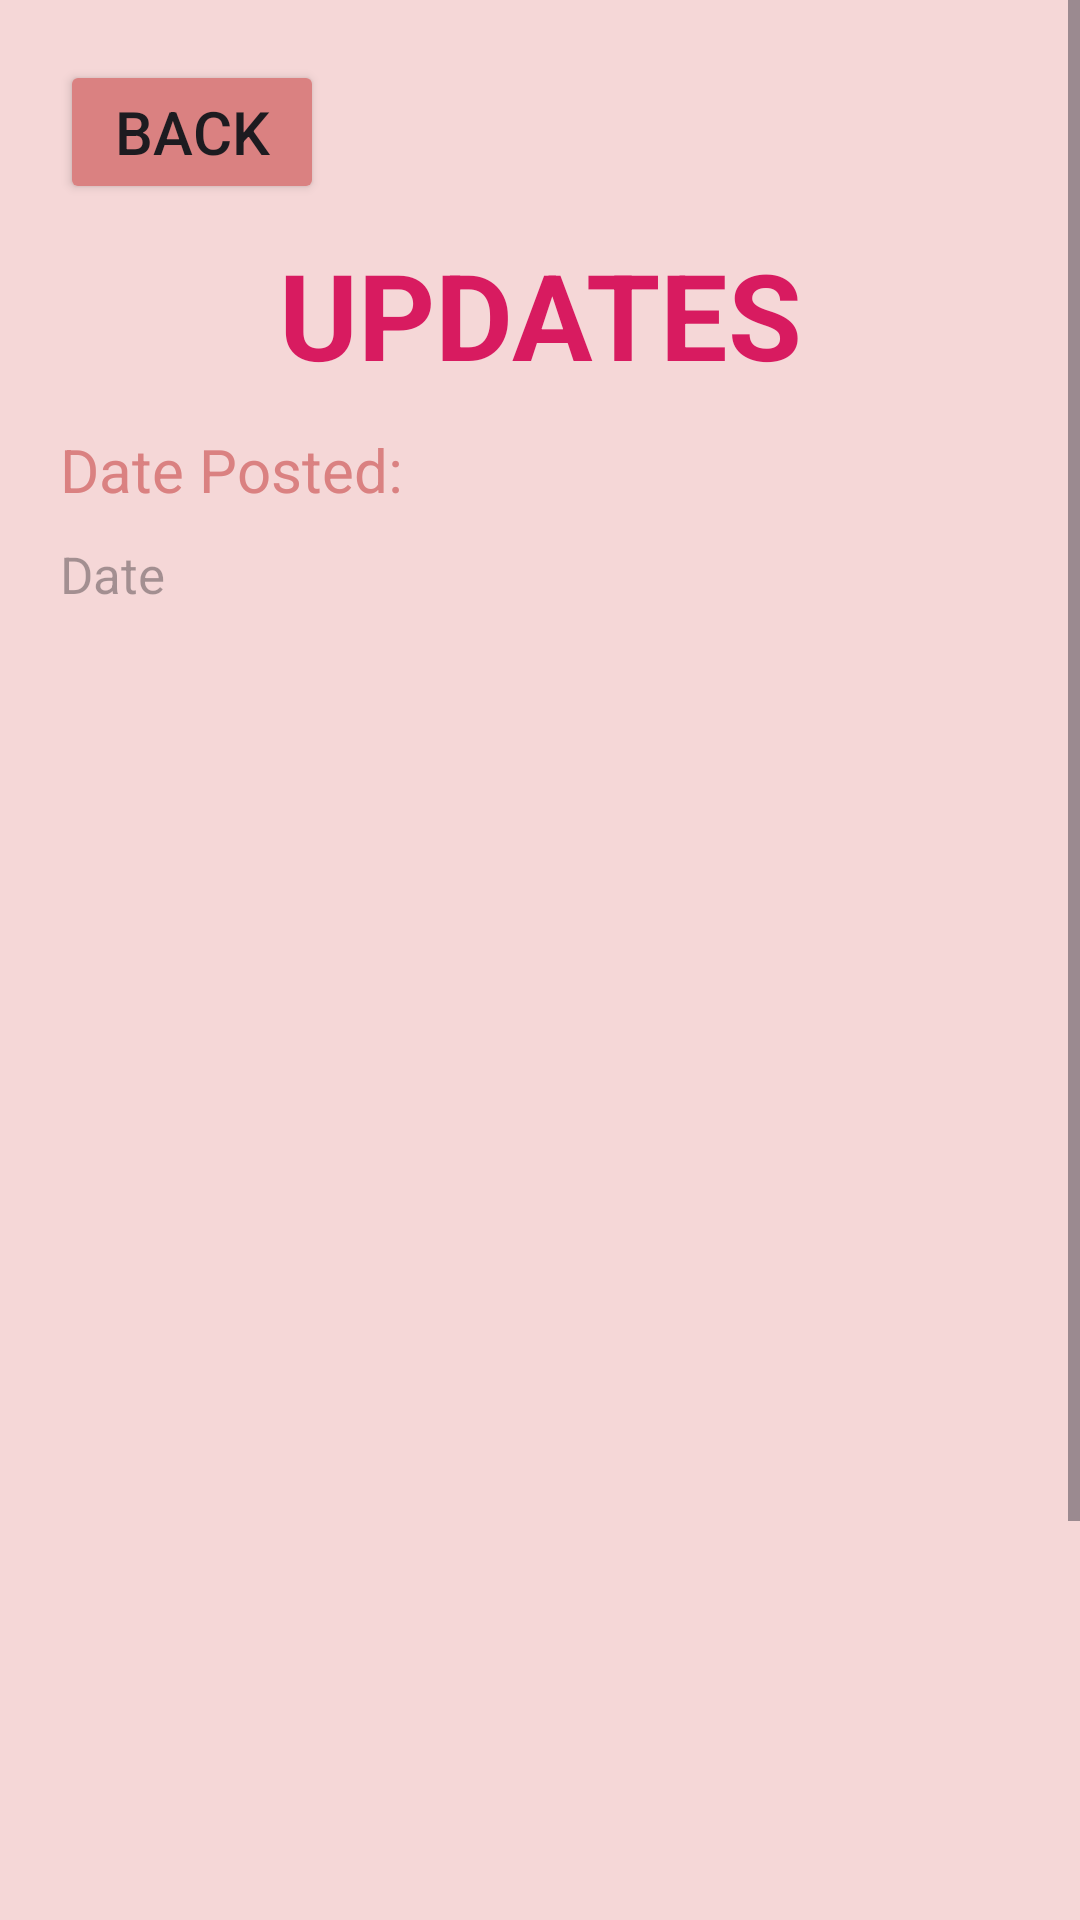

Write the Android layout XML for this screen, with the resource values it uses.
<!-- AndroidManifest.xml: application theme Theme.Group3ProjectPetCare -->
<!-- res/layout/activity_services_updates.xml -->
<?xml version="1.0" encoding="utf-8"?>
<RelativeLayout xmlns:android="http://schemas.android.com/apk/res/android"
    xmlns:app="http://schemas.android.com/apk/res-auto"
    xmlns:tools="http://schemas.android.com/tools"
    android:layout_width="match_parent"
    android:layout_height="match_parent"
    android:background="#F5D7D7"
    tools:context=".ServicesUpdates">


    <ScrollView
        android:layout_width="match_parent"
        android:layout_height="match_parent">

        <LinearLayout
            android:layout_width="match_parent"
            android:layout_height="match_parent"
            android:orientation="vertical">

            <Button
                android:id="@+id/updatesbackButton"
                android:layout_width="wrap_content"
                android:layout_height="wrap_content"
                android:layout_marginLeft="20sp"
                android:layout_marginTop="20sp"
                android:backgroundTint="#DA8181"
                android:text="Back"
                android:textSize="20sp"
                android:textStyle="normal" />


            <TextView
                android:id="@+id/textView1"
                android:layout_width="match_parent"
                android:layout_height="50dp"
                android:layout_marginBottom="15dp"
                android:layout_marginTop="10dp"
                android:gravity="center"
                android:text="UPDATES"
                android:textColor="#D81B60"
                android:textSize="40sp"
                android:textStyle="bold" />

            <TextView
                android:id="@+id/textView6"
                android:layout_width="match_parent"
                android:layout_height="wrap_content"
                android:layout_marginLeft="20sp"
                android:layout_marginRight="20sp"
                android:layout_marginBottom="10sp"
                android:text="Date Posted:"
                android:textColor="#DA8181"
                android:textSize="20sp" />

            <TextView
                android:id="@+id/DateAndTime"
                android:layout_width="match_parent"
                android:layout_height="wrap_content"
                android:layout_marginLeft="20dp"
                android:layout_marginRight="20sp"
                android:layout_marginBottom="10sp"
                android:hint="Date"
                android:textColor="@color/black"
                android:textSize="17dp" />


            <ImageView
                android:id="@+id/updatesImageView"
                android:layout_width="350dp"
                android:layout_height="500dp"
                android:layout_gravity="center"
                app:srcCompat="@drawable/pngwing_com__1_" />

            <LinearLayout
                android:layout_width="match_parent"
                android:layout_height="match_parent"
                android:layout_margin="20dp"
                android:orientation="horizontal">

                <Button
                    android:id="@+id/changeButton"
                    android:layout_width="match_parent"
                    android:layout_height="55dp"
                    android:layout_marginRight="5dp"
                    android:backgroundTint="#DA8181"
                    android:text="Change"
                    android:textSize="20sp"
                    android:textStyle="normal"
                    android:layout_weight="1" />

                <Button
                    android:id="@+id/saveButton"
                    android:layout_width="match_parent"
                    android:layout_height="55dp"
                    android:layout_marginLeft="5dp"
                    android:layout_weight="1"
                    android:backgroundTint="#DA8181"
                    android:text="Save"
                    android:textSize="20sp"
                    android:textStyle="normal"/>
            </LinearLayout>


        </LinearLayout>
    </ScrollView>
</RelativeLayout>
<!-- resources referenced by this layout -->
<resources>
  <style name="Theme.Group3ProjectPetCare" parent="Base.Theme.Group3ProjectPetCare" />
  <style name="Base.Theme.Group3ProjectPetCare" parent="Theme.Material3.DayNight.NoActionBar">
          
          
      </style>
  <!-- not gathered from this repository: default colours our renderer supplied (Android Studio template values) -->
  <color name="black">#FF000000</color>
</resources>
